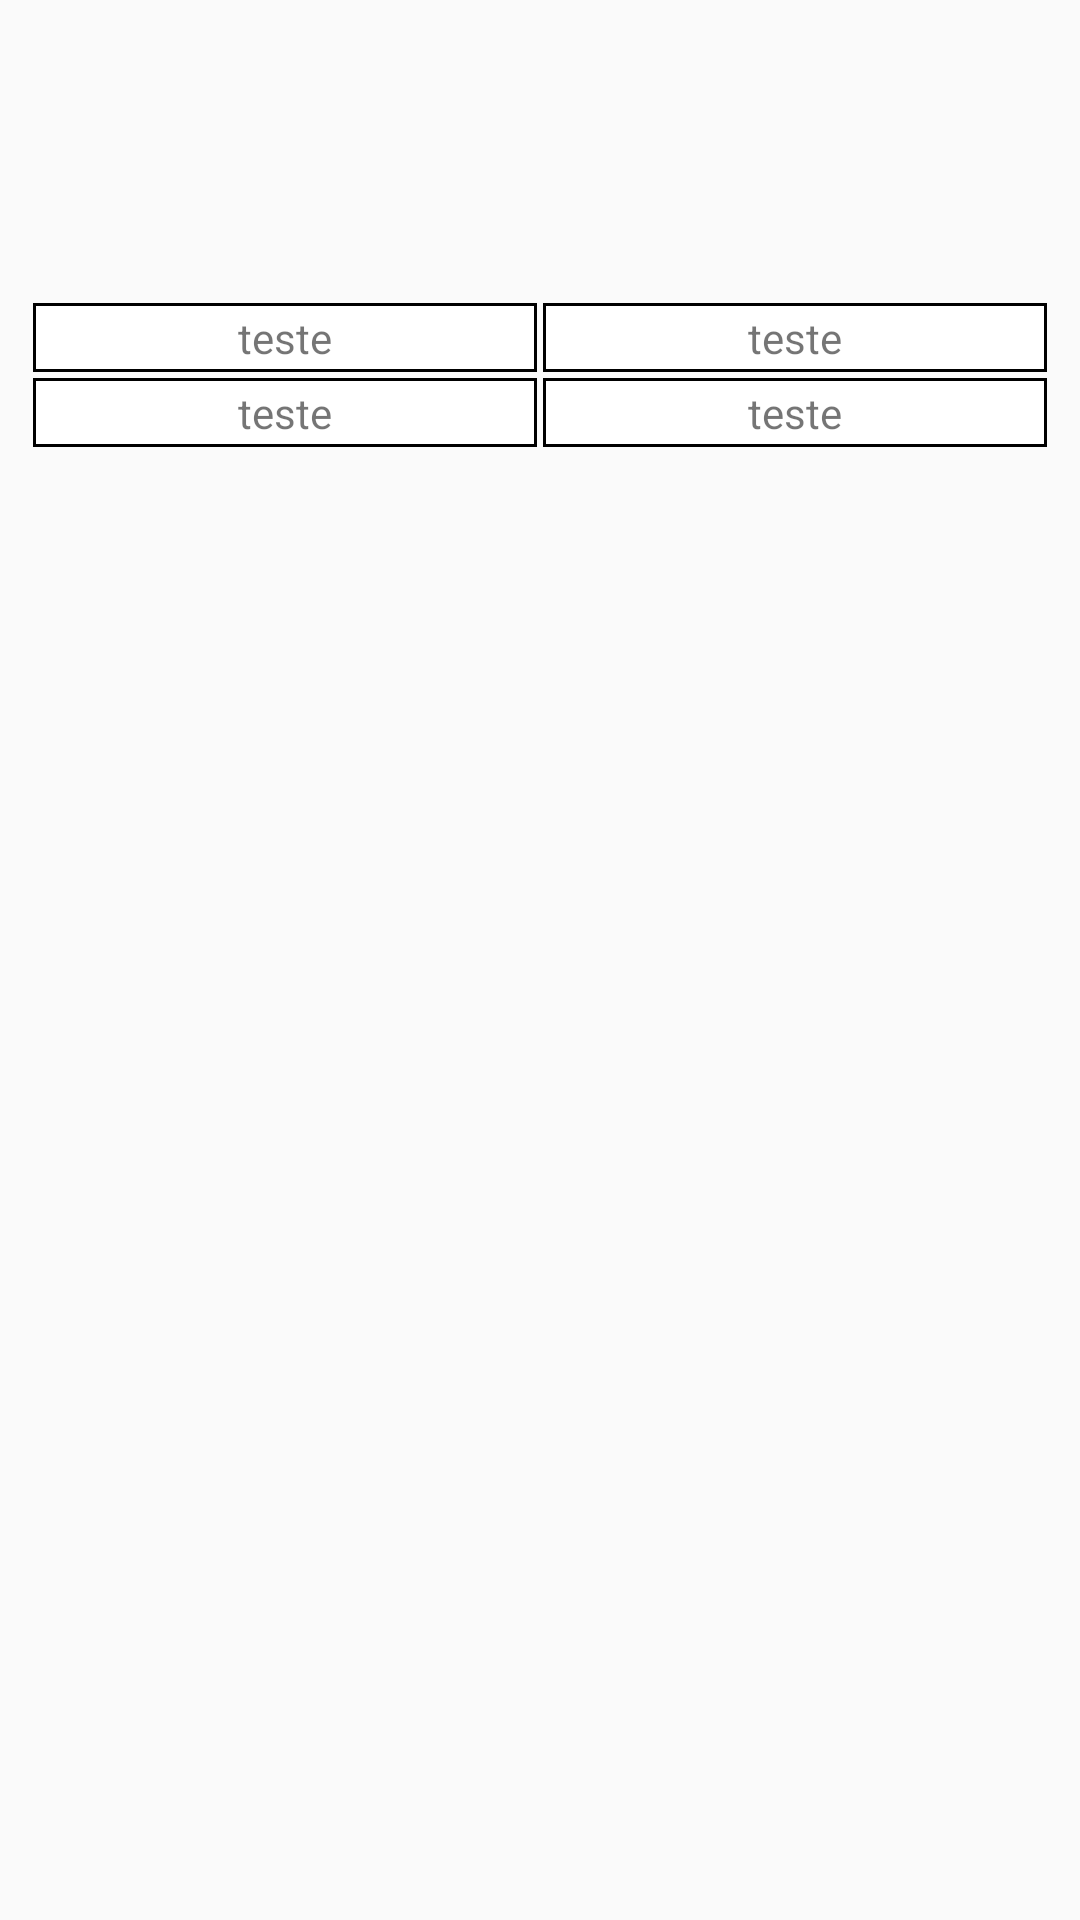

Write the Android layout XML for this screen, with the resource values it uses.
<!-- AndroidManifest.xml: application theme AppTheme -->
<!-- res/layout/activity_main_rev2.xml -->
<?xml version="1.0" encoding="utf-8"?>
<android.support.constraint.ConstraintLayout xmlns:android="http://schemas.android.com/apk/res/android"
    xmlns:app="http://schemas.android.com/apk/res-auto"
    xmlns:tools="http://schemas.android.com/tools"
    android:layout_width="match_parent"
    android:layout_height="match_parent"
    tools:context=".MainActivityRev2">

    <TableLayout
        android:layout_width="wrap_content"
        android:layout_height="wrap_content"
        android:paddingTop="100dp"
        android:paddingLeft="10dp"
        android:paddingBottom="10dp"
        android:paddingRight="10dp"
        android:stretchColumns="*">
        
        <TableRow
            android:layout_width="wrap_content"
            android:layout_height="wrap_content" >

            <TableRow
                android:layout_width="wrap_content"
                android:layout_height="match_parent"
                android:background="@drawable/border_left_main_activity">

                    <include android:id="@+id/activity_connected_greenhouse" layout="@layout/main_activity_item" />

            </TableRow>

            <TableRow
                android:layout_width="wrap_content"
                android:layout_height="match_parent"
                android:background="@drawable/border_right_main_activity">

                <include android:id="@+id/activity_grow_type" layout="@layout/main_activity_item" />

            </TableRow>

        </TableRow>


        
        <TableRow
            android:layout_width="wrap_content"
            android:layout_height="wrap_content" >

            <TableRow
                android:layout_width="wrap_content"
                android:layout_height="match_parent"
                android:background="@drawable/border_left_main_activity">

                <include android:id="@+id/activity_set_grow" layout="@layout/main_activity_item" />

            </TableRow>

            <TableRow
                android:layout_width="wrap_content"
                android:layout_height="match_parent"
                android:background="@drawable/border_right_main_activity">

                    <include android:id="@+id/activity_tester" layout="@layout/main_activity_item" />

            </TableRow>

        </TableRow>


    </TableLayout>


</android.support.constraint.ConstraintLayout>
<!-- res/layout/main_activity_item.xml (included above) -->
<?xml version="1.0" encoding="utf-8"?>

<LinearLayout xmlns:android="http://schemas.android.com/apk/res/android"
    android:layout_width="wrap_content"
    android:layout_height="wrap_content"
    android:orientation="vertical">

        <LinearLayout
            android:layout_width="match_parent"
            android:layout_height="match_parent"
            android:gravity="center_horizontal">
                <ImageView
                    android:id="@+id/imageItemMainActivity"
                    android:layout_width="wrap_content"
                    android:layout_height="wrap_content" />
                    
        </LinearLayout>

        <TextView
            android:id="@+id/textItemMainActivity"
            android:layout_width="match_parent"
            android:layout_height="match_parent"
            android:padding="3dp"
            android:gravity="center_horizontal"
            android:text="teste"/>

</LinearLayout>
<!-- resources referenced by this layout -->
<resources>
  <!-- drawable border_left_main_activity (drawable) -->
  <?xml version="1.0" encoding="utf-8"?>
  <layer-list xmlns:android="http://schemas.android.com/apk/res/android">
      <item
          android:left="1dp"
          android:top="1dp"
          android:right="1dp"
          android:bottom="1dp"
          >
          <shape android:shape="rectangle">
              <solid android:color="@android:color/white"/>
              <stroke android:color="@android:color/black" android:width="1dp"/>
          </shape>
      </item>
  </layer-list>
  <!-- drawable border_right_main_activity (drawable) -->
  <?xml version="1.0" encoding="utf-8"?>
  <layer-list xmlns:android="http://schemas.android.com/apk/res/android">
      <item
          android:top="1dp"
          android:right="1dp"
          android:bottom="1dp"
          android:left="1dp"
          >
          <shape android:shape="rectangle">
              <solid android:color="@android:color/white"/>
              <stroke android:color="@android:color/black" android:width="1dp"/>
          </shape>
      </item>
  </layer-list>
  <style name="AppTheme" parent="Theme.AppCompat.Light.DarkActionBar">
          
          <item name="colorPrimary">@color/colorPrimary</item>
          <item name="colorPrimaryDark">@color/colorPrimaryDark</item>
          <item name="colorAccent">@color/colorAccent</item>
      </style>
  <color name="colorPrimary">#3F51B5</color>
  <color name="colorPrimaryDark">#303F9F</color>
  <color name="colorAccent">#FF4081</color>
</resources>
